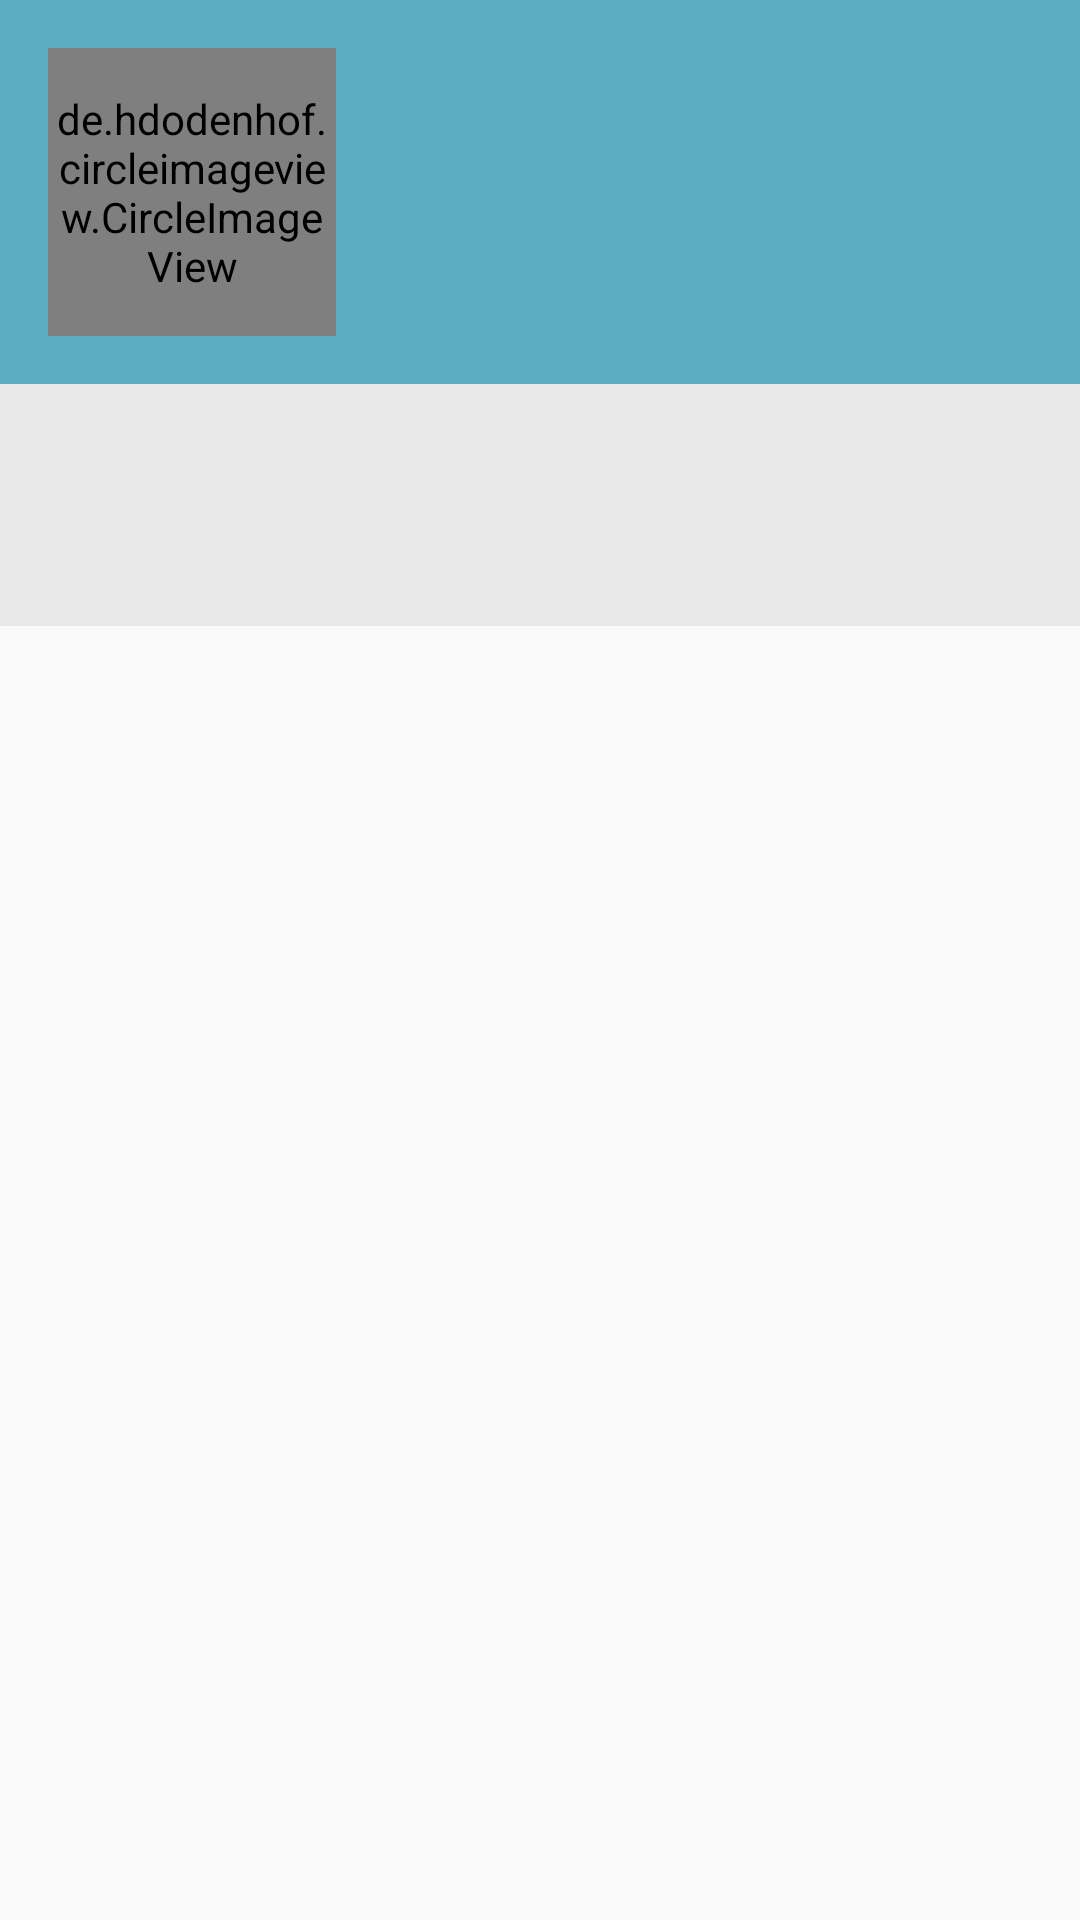

This screen was rendered from an Android layout file. Write that file and the resources it references.
<!-- AndroidManifest.xml: application theme AppTheme -->
<!-- res/layout/navigation_dashboard.xml -->
<?xml version="1.0" encoding="utf-8"?>
<android.support.v7.widget.LinearLayoutCompat
    xmlns:android="http://schemas.android.com/apk/res/android"
    xmlns:app="http://schemas.android.com/apk/res-auto"
    android:layout_width="match_parent"
    android:layout_height="wrap_content"
    android:fitsSystemWindows="true"
    android:orientation="vertical">

    <android.support.v7.widget.LinearLayoutCompat
        android:layout_width="match_parent"
        android:layout_height="wrap_content"
        android:background="@color/blue"
        android:orientation="horizontal"
        android:padding="16dp">

        <de.hdodenhof.circleimageview.CircleImageView
            android:id="@+id/navigation_header_imageview"
            android:layout_width="96dp"
            android:layout_height="96dp"
            android:gravity="center_horizontal"
            app:civ_border_color="@color/white"
            app:civ_border_width="3dp"
            app:civ_fill_color="@color/white"/>

    </android.support.v7.widget.LinearLayoutCompat>

    <android.support.v7.widget.LinearLayoutCompat
        android:layout_width="match_parent"
        android:layout_height="wrap_content"
        android:background="@color/lightgray"
        android:orientation="vertical"
        android:padding="16dp">

        <TextView
            android:id="@+id/navigation_header_name_textview"
            android:layout_width="match_parent"
            android:layout_height="wrap_content"
            android:textAppearance="@style/TextAppearance.AppCompat.Title"/>

        <TextView
            android:id="@+id/navigation_header_email_textview"
            android:layout_width="wrap_content"
            android:layout_height="wrap_content"
            android:textAppearance="@style/TextAppearance.AppCompat.Subhead"/>

    </android.support.v7.widget.LinearLayoutCompat>

</android.support.v7.widget.LinearLayoutCompat>
<!-- resources referenced by this layout -->
<resources>
  <color name="blue">#5CACC4</color>
  <color name="lightgray">#E9E9E9</color>
  <color name="white">#F8F8F8</color>
  <style name="AppTheme" parent="Theme.AppCompat.Light.NoActionBar">
          <item name="colorPrimary">@color/darkgray</item>
          <item name="colorPrimaryDark">@color/black</item>
          <item name="colorAccent">@color/blue</item>
      </style>
  <color name="darkgray">#556270</color>
  <color name="black">#1A1A1A</color>
</resources>
